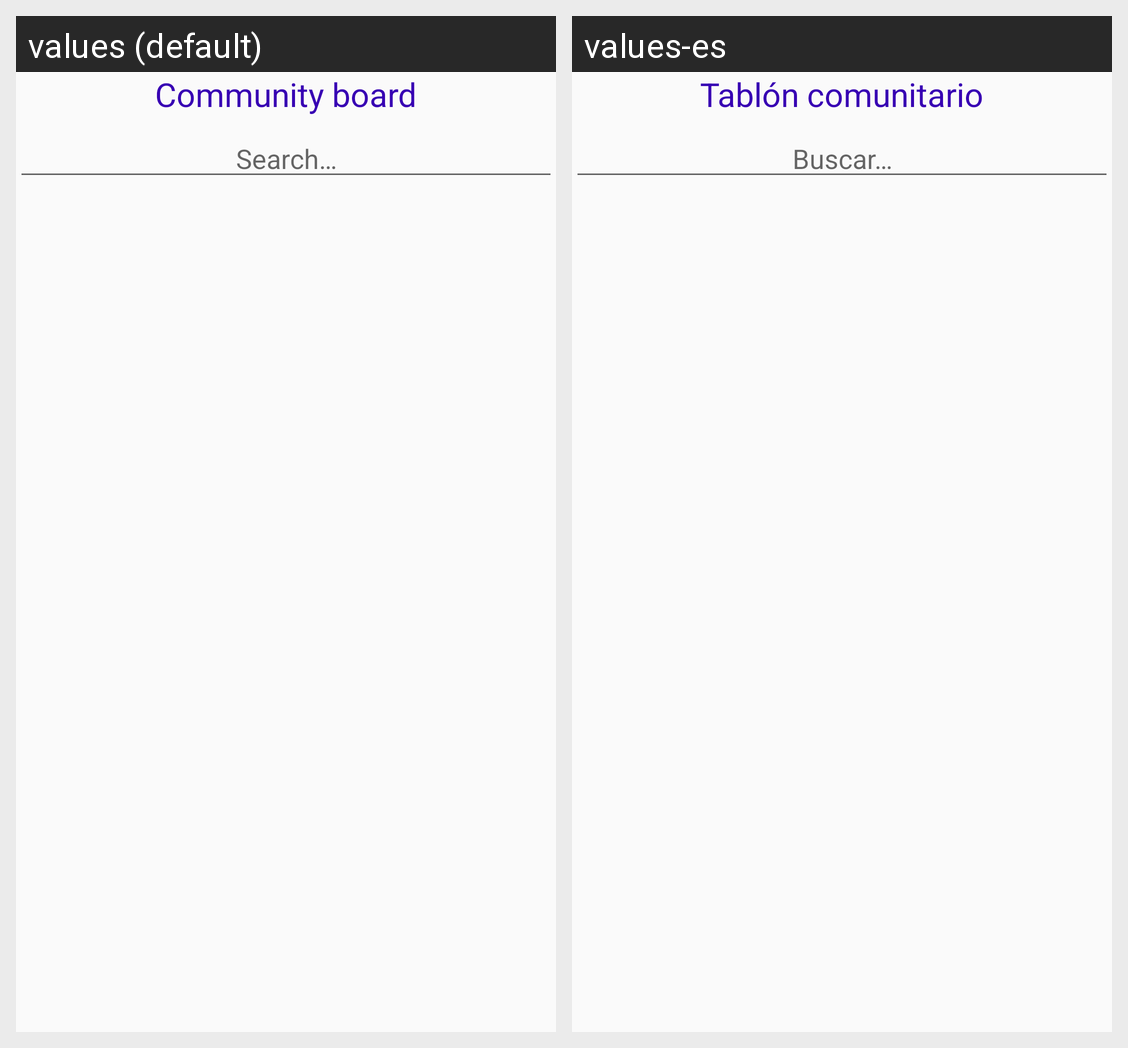

This grid shows one Android layout under two languages. Give, for every string resource on the screen, its name, the default text and each shown locale's text.
Android screen res/layout/activity_main_list_board_communitary.xml rendered under 2 locales, left to right: values (default), values-es. Device: Nexus 5 (rendered at 1080×1920; each locale shown at half size, 540×960, under a caption strip naming it); theme AppTheme.
Strings drawn on this screen, with the default value and each locale's value (text and hints the layout hard-codes, and strings that could not be matched under every locale, appear in the picture but are not listed):

app_cboard
  values: Community board
  values-es: Tablón comunitario

app_search
  values: Search…
  values-es: Buscar…
